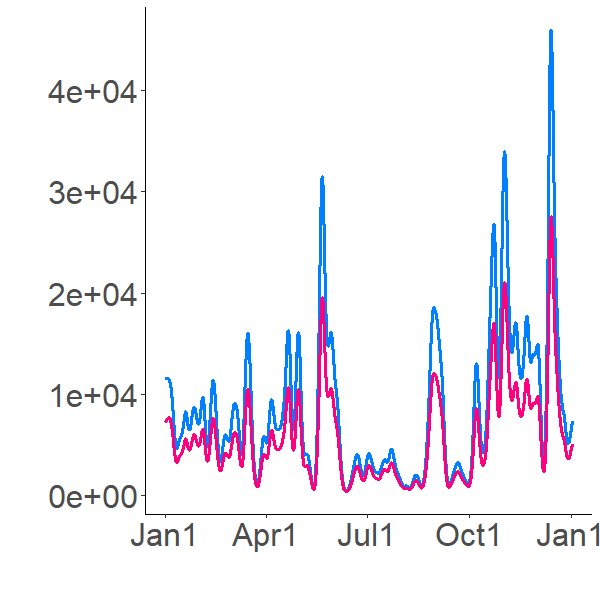

Values plotted in this chart, from the file beside it:
11258.37779, 0
11259, 4248
11260, 5459
11260, 6022
11261, 6354
11261, 6574
11262, 6730
11262, 6847
11263, 6938
11264, 7010
11264, 7069
11265, 7118
11265, 7159
11266, 7194
11266, 7224
11267, 7487
11267, 7551
11268, 7574
11268, 7589
11269, 7599
11269, 7607
11269, 7613
11270, 7618
11270, 7622
11271, 7624
11271, 7627
11272, 7628
11272, 7630
11273, 7631
11273, 7632
11273, 7632
11274, 7633
11274, 7633
11274, 7634
11275, 7634
11275, 7634
11276, 7635
11276, 7635
11276, 7635
11277, 7636
11277, 7636
11277, 7636
11278, 7636
11278, 7636
11278, 7637
11279, 7637
11279, 7637
11279, 7637
11279, 7637
11280, 7637
11280, 7638
11280, 7638
11281, 7638
11281, 7638
11281, 7638
11281, 7638
11282, 7639
11282, 7639
11282, 7639
11282, 7639
11282, 7639
... 8,700 more rows
